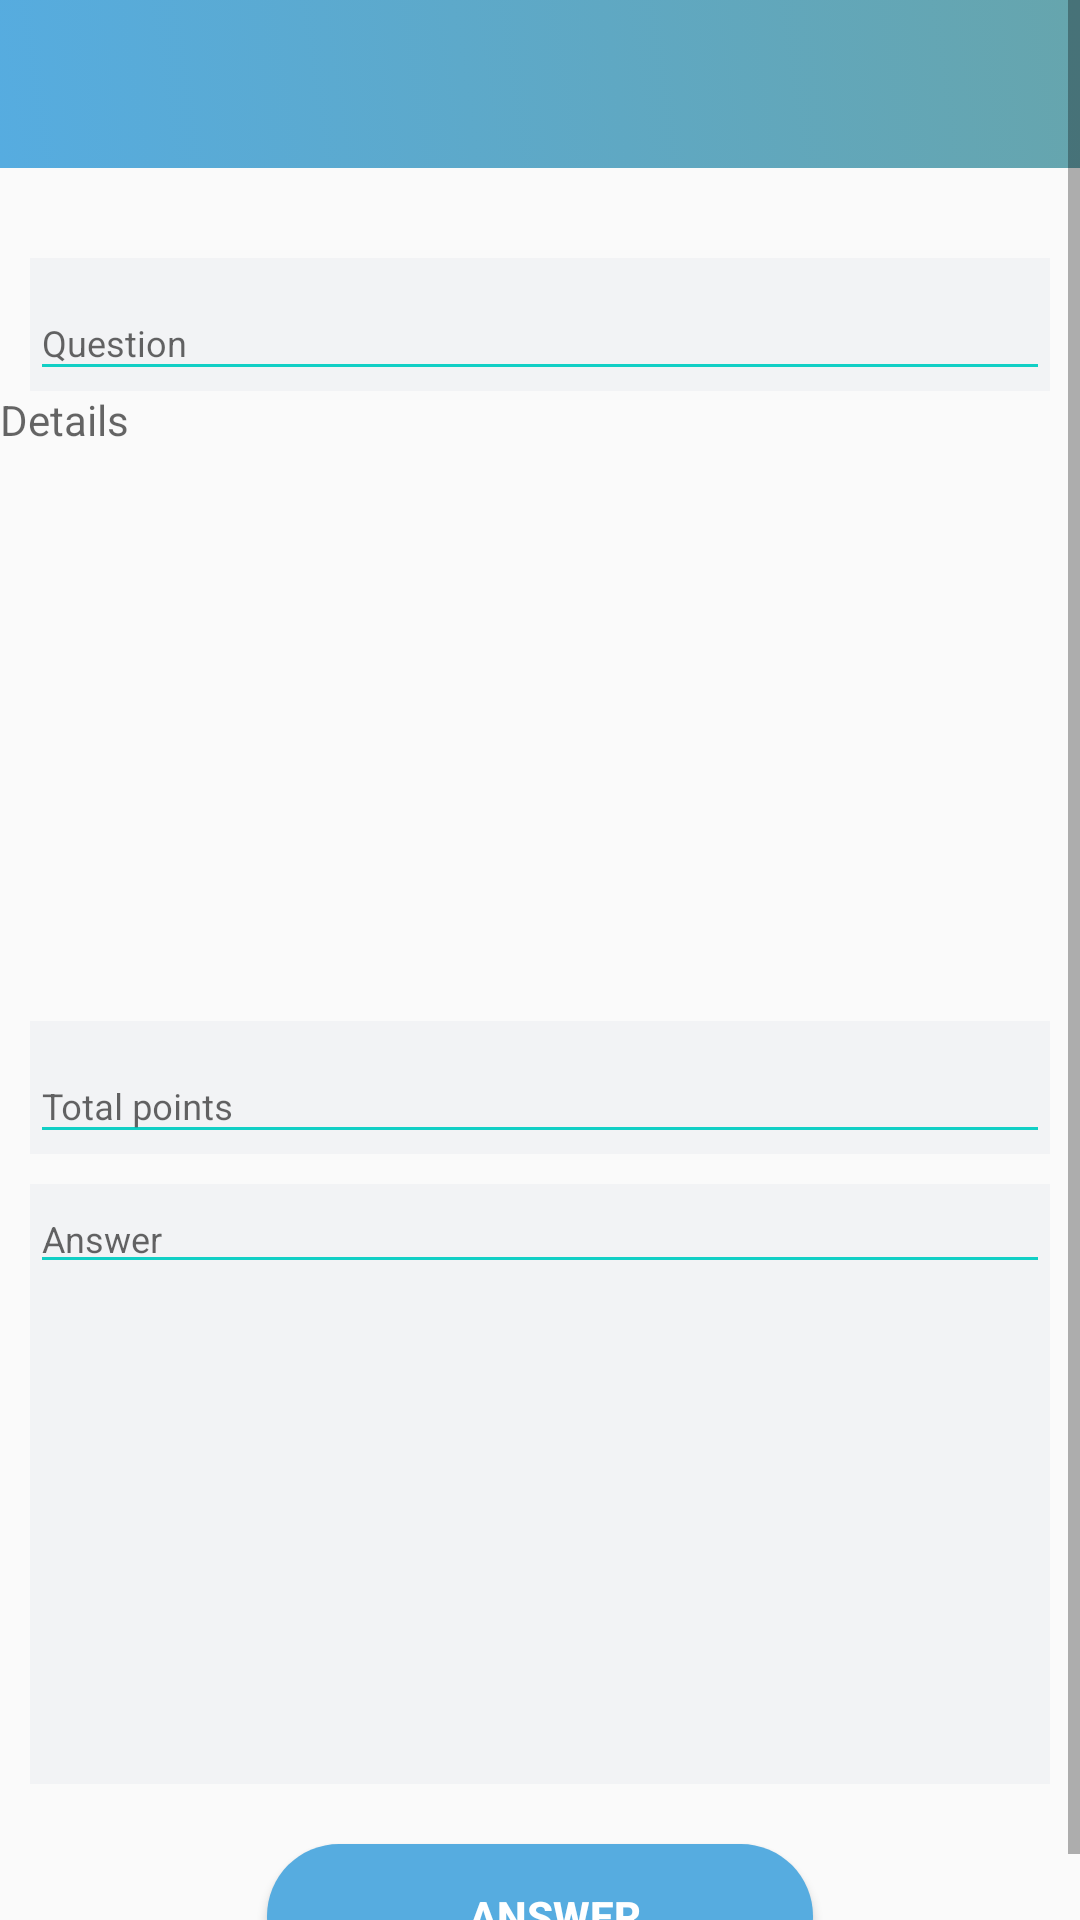

This screen was rendered from an Android layout file. Write that file and the resources it references.
<!-- AndroidManifest.xml: application theme AppTheme -->
<!-- res/layout/activity_my_answer.xml -->
<?xml version="1.0" encoding="utf-8"?>
<ScrollView xmlns:android="http://schemas.android.com/apk/res/android"
    xmlns:app="http://schemas.android.com/apk/res-auto"
    xmlns:tools="http://schemas.android.com/tools"
    android:layout_width="match_parent"
    android:layout_height="match_parent"
    tools:context=".MyAnswer">
    <LinearLayout
        android:layout_width="match_parent"
        android:layout_height="wrap_content"
        android:orientation="vertical"
        >
        <com.google.android.material.appbar.AppBarLayout
            android:layout_width="match_parent"
            android:layout_height="wrap_content"
            >
            <androidx.appcompat.widget.Toolbar
                android:id="@+id/toolbar"
                android:layout_width="match_parent"
                android:layout_height="?attr/actionBarSize"
                android:background="@drawable/gradient_background"
                app:popupTheme="@style/AppTheme.PopupOverlay" />

        </com.google.android.material.appbar.AppBarLayout>
        <com.google.android.material.textfield.TextInputLayout
            style="@style/parent"
            android:background="#f2f3f5"
            android:visibility="visible"
            android:layout_marginRight="10dp"
            android:layout_marginLeft="10dp"
            android:layout_marginTop="30dp">
            <EditText
                android:enabled="false"
                style="@style/modifiedEditText"
                android:inputType="text"
                android:maxLines="1"

                android:textColor="@color/black"
                android:id="@+id/username"
                android:hint="Question"/>
        </com.google.android.material.textfield.TextInputLayout>

            <androidx.core.widget.NestedScrollView

                app:layout_behavior="@string/appbar_scrolling_view_behavior"
                android:layout_width="match_parent"
                android:layout_height="200dp">
                <TextView


                    android:inputType="textMultiLine"
                    android:enabled="false"
                    android:maxLines="500"
                    android:layout_width="match_parent"
                    android:layout_height="200dp"

                    android:textColor="@color/black"
                    android:id="@+id/usernam2e"
                    android:hint="Details"/>
            </androidx.core.widget.NestedScrollView>


        <com.google.android.material.textfield.TextInputLayout
            style="@style/parent"
            android:background="#f2f3f5"
            android:visibility="visible"
            android:layout_marginRight="10dp"
            android:layout_marginLeft="10dp"
            android:layout_marginTop="10dp">
            <EditText
                android:enabled="false"
                style="@style/modifiedEditText"
                android:inputType="text"
                android:maxLines="1"

                android:textColor="@color/black"
                android:id="@+id/username3"
                android:hint="Total points"/>
        </com.google.android.material.textfield.TextInputLayout>
        <com.google.android.material.textfield.TextInputLayout
            style="@style/parent"
            android:background="#f2f3f5"
            android:visibility="visible"
            android:layout_marginRight="10dp"
            android:layout_marginLeft="10dp"
            android:layout_marginTop="10dp">
            <androidx.core.widget.NestedScrollView

                app:layout_behavior="@string/appbar_scrolling_view_behavior"
                android:layout_width="match_parent"
                android:layout_height="200dp">
                <EditText
                    style="@style/modifiedEditText"
                    android:inputType="textMultiLine"
                    android:maxLines="500"

                    android:textColor="@color/black"
                    android:id="@+id/username4"
                    android:hint="Answer"/>
            </androidx.core.widget.NestedScrollView>

        </com.google.android.material.textfield.TextInputLayout>

        <Button

            style="@style/loginButton"
            android:id="@+id/loginnn"
            android:layout_marginTop="20dp"
            android:layout_gravity="center"
            android:text="Answer" />
    </LinearLayout>

</ScrollView>
<!-- resources referenced by this layout -->
<resources>
  <color name="black">#000</color>
  
      //bloodbank
  <!-- drawable gradient_background (drawable) -->
  <?xml version="1.0" encoding="UTF-8"?>
  <selector xmlns:android="http://schemas.android.com/apk/res/android">
      <item>
          <shape>
              <gradient
                  android:startColor="#56ace0"
                  android:endColor="@color/com6"
                  android:angle="45"/>
          </shape>
      </item>
  </selector>
  <style name="AppTheme.PopupOverlay" parent="ThemeOverlay.AppCompat.Light" />
  <style name="loginButton" parent="viewParent">
          <item name="android:background">@drawable/button_background_blue</item>
          <item name="android:textColor">@color/whiteTextColor</item>
          <item name="android:textStyle">bold</item>
      </style>
  <style name="modifiedEditText" parent="parent">
          <item name="android:textSize">@dimen/newsMoreTextSize</item>
          <item name="android:backgroundTint">@color/primaryTextColor</item>
      </style>
  <style name="parent">
          <item name="android:layout_width">match_parent</item>
          <item name="android:layout_height">wrap_content</item>
      </style>
  <style name="AppTheme" parent="Theme.AppCompat.Light.NoActionBar">
          
          <item name="colorPrimary">@color/colorPrimary</item>
          <item name="colorPrimaryDark">@color/colorPrimaryDark</item>
          <item name="colorAccent">@color/colorAccent</item>
      </style>
  <color name="com6">#66A5AD</color>
      //colors ses
  <style name="viewParent">
          <item name="android:layout_width">wrap_content</item>
          <item name="android:layout_height">wrap_content</item>
      </style>
  <!-- drawable button_background_blue (drawable) -->
  <?xml version="1.0" encoding="utf-8"?>
  <shape xmlns:android="http://schemas.android.com/apk/res/android" android:shape="rectangle" >
      <corners
          android:radius="26dp" />
  
      <solid
          android:color="#56ace0"/>
  
      <padding
          android:left="10dp"
          android:top="0dp"
          android:right="0dp"
          android:bottom="0dp" />
      <size
          android:width="182dp"
          android:height="40dp" />
  </shape>
  <color name="whiteTextColor">#fff</color>
  <dimen name="newsMoreTextSize">12sp</dimen>
  <color name="primaryTextColor">#11CFC5</color>
  <color name="colorPrimary">#3F51B5</color>
  <color name="colorPrimaryDark">#303F9F</color>
  <color name="colorAccent">#FF4081</color>
</resources>
